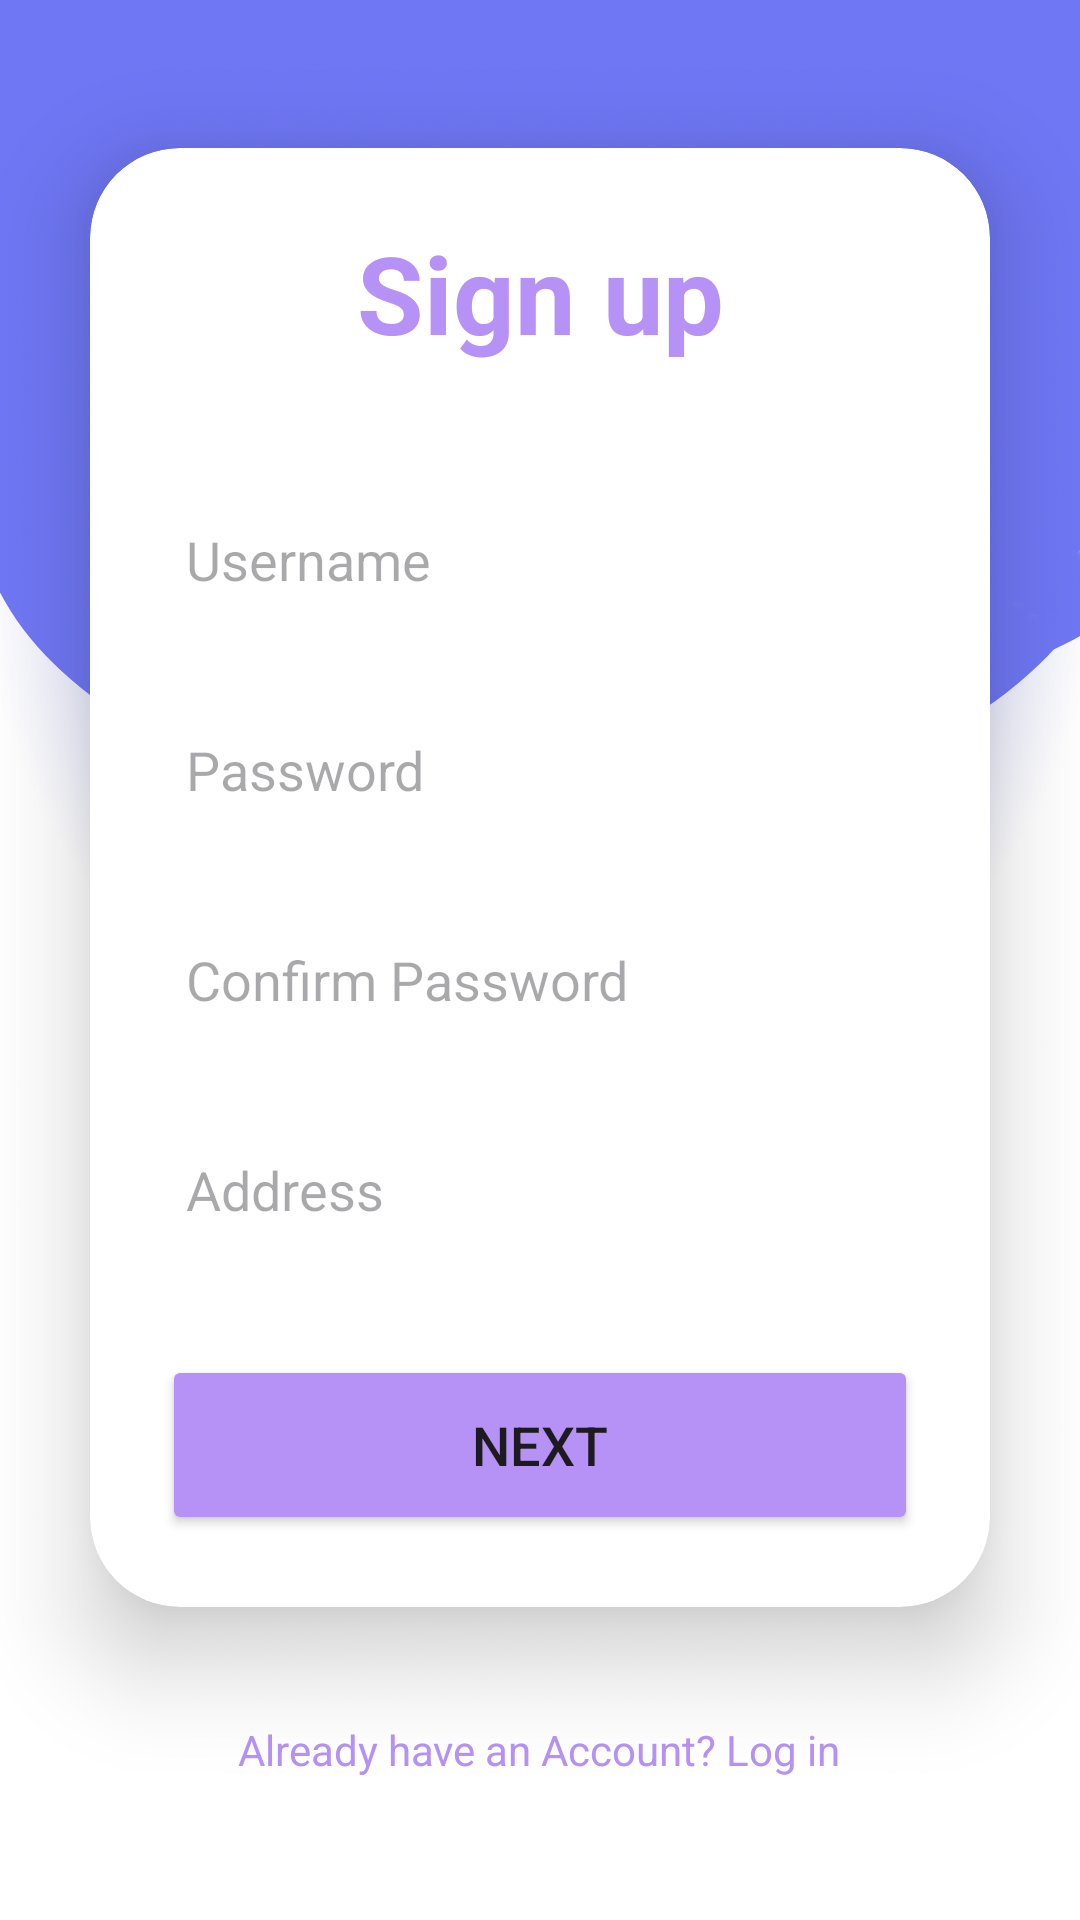

This screen was rendered from an Android layout file. Write that file and the resources it references.
<!-- AndroidManifest.xml: application theme Theme.SmartWasteManagement -->
<!-- res/layout/activity_register_employee3.xml -->
<?xml version="1.0" encoding="utf-8"?>
<LinearLayout xmlns:android="http://schemas.android.com/apk/res/android"
    xmlns:app="http://schemas.android.com/apk/res-auto"
    xmlns:tools="http://schemas.android.com/tools"
    android:id="@+id/main"
    android:orientation="vertical"
    android:gravity="center"
    android:background="@drawable/purple_bg3"
    android:layout_width="match_parent"
    android:layout_height="match_parent"
    tools:context=".RegisterEmployee3">

    <androidx.cardview.widget.CardView
        android:layout_width="match_parent"
        android:layout_height="wrap_content"
        android:layout_margin="30dp"
        app:cardCornerRadius="30dp"
        app:cardElevation="20dp"
        android:background="@drawable/custom_edittext">

        <LinearLayout
            android:layout_width="match_parent"
            android:layout_height="wrap_content"
            android:orientation="vertical"
            android:layout_gravity="center_horizontal"
            android:padding="24dp">


            <TextView
                android:layout_width="match_parent"
                android:layout_height="wrap_content"
                android:text="Sign up"
                android:textSize="36sp"
                android:textAlignment="center"
                android:textStyle="bold"
                android:textColor="@color/purple"/>

            <EditText
                android:layout_width="match_parent"
                android:layout_height="50dp"
                android:id="@+id/employeeIdAll"
                android:background="@drawable/custom_edittext"
                android:drawableLeft="@drawable/pass_icon"
                android:drawablePadding="8dp"
                android:hint="Username"
                android:padding="8dp"
                android:textColor="@color/black"
                android:textColorHighlight="@color/cardview_dark_background"
                android:layout_marginTop="40dp"/>

            <EditText
                android:layout_width="match_parent"
                android:layout_height="50dp"
                android:id="@+id/pass"
                android:background="@drawable/custom_edittext"
                android:drawableLeft="@drawable/pass_icon"
                android:drawablePadding="8dp"
                android:hint="Password"
                android:inputType="textPassword"
                android:padding="8dp"
                android:textColor="@color/black"
                android:textColorHighlight="@color/cardview_dark_background"
                android:layout_marginTop="20dp"/>

            <EditText
                android:layout_width="match_parent"
                android:layout_height="50dp"
                android:id="@+id/repass"
                android:background="@drawable/custom_edittext"
                android:drawableLeft="@drawable/pass_icon"
                android:drawablePadding="8dp"
                android:hint="Confirm Password"
                android:padding="8dp"
                android:inputType="textPassword"
                android:textColor="@color/black"
                android:textColorHighlight="@color/cardview_dark_background"
                android:layout_marginTop="20dp"/>


            <EditText
                android:layout_width="match_parent"
                android:layout_height="50dp"
                android:id="@+id/address"
                android:background="@drawable/custom_edittext"
                android:drawableLeft="@drawable/pass_icon"
                android:drawablePadding="8dp"
                android:hint="Address"
                android:padding="8dp"
                android:textColor="@color/black"
                android:textColorHighlight="@color/cardview_dark_background"
                android:layout_marginTop="20dp"/>


            <Button
                android:layout_width="match_parent"
                android:layout_height="60dp"
                android:id="@+id/submit"
                android:text="Next"
                android:textSize="18sp"
                android:layout_marginTop="30dp"
                android:backgroundTint="@color/purple"
                app:cornerRadius = "20dp"/>

        </LinearLayout>

    </androidx.cardview.widget.CardView>



    <TextView
        android:layout_width="wrap_content"
        android:layout_height="wrap_content"
        android:padding="8dp"
        android:text="Already have an Account? Log in"
        android:textSize="14sp"
        android:textAlignment="center"
        android:id="@+id/signupText"
        android:textColor="@color/purple"
        android:layout_marginBottom="20dp"/>

</LinearLayout>
<!-- resources referenced by this layout -->
<resources>
  <color name="black">#FF000000</color>
  <color name="purple">#B692F7</color>
  <!-- drawable purple_bg3: png bitmap (drawable, 859488 bytes) -->
  <style name="Theme.SmartWasteManagement" parent="Base.Theme.SmartWasteManagement" />
  <style name="Base.Theme.SmartWasteManagement" parent="Theme.Material3.DayNight.NoActionBar">
          
          
      </style>
</resources>
